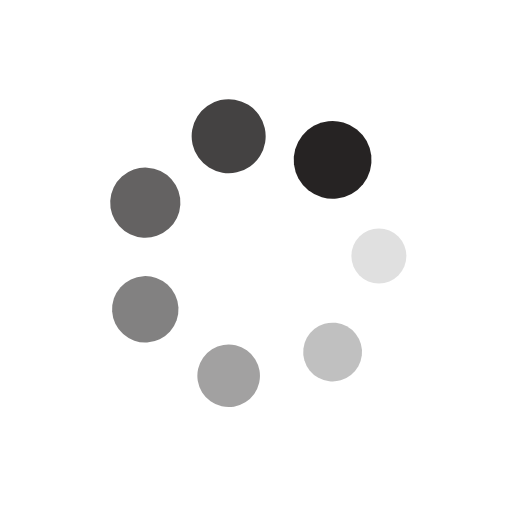
t = 0.00 s
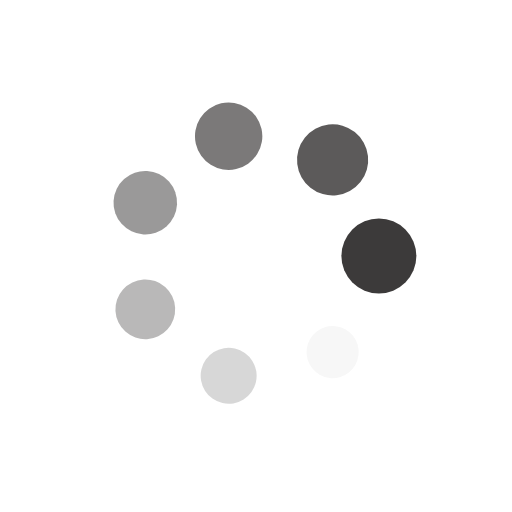
t = 0.25 s
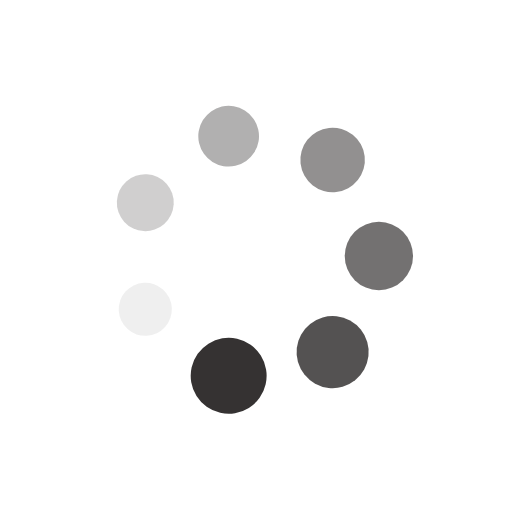
t = 0.50 s
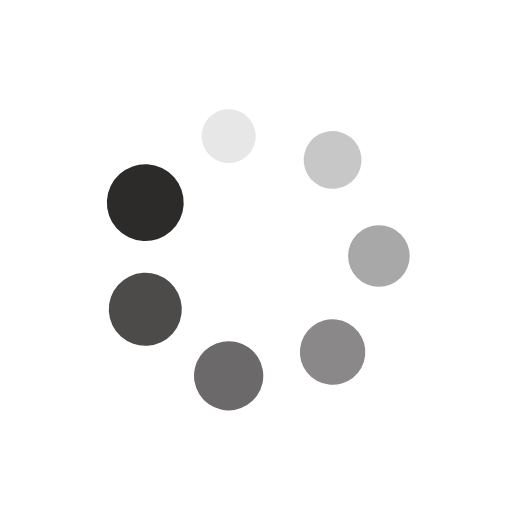
t = 0.75 s

The animated SVG that drew these frames (rendered in a browser with its animation timeline set to each time). Animation: 14 SMIL elements (animate=7,animateTransform=7); one cycle of 1.00 s, repeats indefinitely.

<?xml version="1.0" encoding="utf-8"?>
<svg xmlns="http://www.w3.org/2000/svg" xmlns:xlink="http://www.w3.org/1999/xlink" style="margin: auto; background: none; display: block; shape-rendering: auto;" width="100px" height="100px" viewBox="0 0 100 100" preserveAspectRatio="xMidYMid">
<g transform="translate(74,50)">
<g transform="rotate(0)">
<circle cx="0" cy="0" r="5" fill="#262323" fill-opacity="1">
  <animateTransform attributeName="transform" type="scale" begin="-0.8571428571428571s" values="1.52 1.52;1 1" keyTimes="0;1" dur="1s" repeatCount="indefinite"></animateTransform>
  <animate attributeName="fill-opacity" keyTimes="0;1" dur="1s" repeatCount="indefinite" values="1;0" begin="-0.8571428571428571s"></animate>
</circle>
</g>
</g><g transform="translate(64.9637552446096,68.76395557923271)">
<g transform="rotate(51.42857142857143)">
<circle cx="0" cy="0" r="5" fill="#262323" fill-opacity="0.8571428571428571">
  <animateTransform attributeName="transform" type="scale" begin="-0.7142857142857143s" values="1.52 1.52;1 1" keyTimes="0;1" dur="1s" repeatCount="indefinite"></animateTransform>
  <animate attributeName="fill-opacity" keyTimes="0;1" dur="1s" repeatCount="indefinite" values="1;0" begin="-0.7142857142857143s"></animate>
</circle>
</g>
</g><g transform="translate(44.659497585048456,73.39826989236377)">
<g transform="rotate(102.85714285714286)">
<circle cx="0" cy="0" r="5" fill="#262323" fill-opacity="0.7142857142857143">
  <animateTransform attributeName="transform" type="scale" begin="-0.5714285714285714s" values="1.52 1.52;1 1" keyTimes="0;1" dur="1s" repeatCount="indefinite"></animateTransform>
  <animate attributeName="fill-opacity" keyTimes="0;1" dur="1s" repeatCount="indefinite" values="1;0" begin="-0.5714285714285714s"></animate>
</circle>
</g>
</g><g transform="translate(28.376747170341943,60.413209738821394)">
<g transform="rotate(154.2857142857143)">
<circle cx="0" cy="0" r="5" fill="#262323" fill-opacity="0.5714285714285714">
  <animateTransform attributeName="transform" type="scale" begin="-0.42857142857142855s" values="1.52 1.52;1 1" keyTimes="0;1" dur="1s" repeatCount="indefinite"></animateTransform>
  <animate attributeName="fill-opacity" keyTimes="0;1" dur="1s" repeatCount="indefinite" values="1;0" begin="-0.42857142857142855s"></animate>
</circle>
</g>
</g><g transform="translate(28.37674717034194,39.586790261178606)">
<g transform="rotate(205.71428571428572)">
<circle cx="0" cy="0" r="5" fill="#262323" fill-opacity="0.42857142857142855">
  <animateTransform attributeName="transform" type="scale" begin="-0.2857142857142857s" values="1.52 1.52;1 1" keyTimes="0;1" dur="1s" repeatCount="indefinite"></animateTransform>
  <animate attributeName="fill-opacity" keyTimes="0;1" dur="1s" repeatCount="indefinite" values="1;0" begin="-0.2857142857142857s"></animate>
</circle>
</g>
</g><g transform="translate(44.65949758504845,26.601730107636232)">
<g transform="rotate(257.1428571428571)">
<circle cx="0" cy="0" r="5" fill="#262323" fill-opacity="0.2857142857142857">
  <animateTransform attributeName="transform" type="scale" begin="-0.14285714285714285s" values="1.52 1.52;1 1" keyTimes="0;1" dur="1s" repeatCount="indefinite"></animateTransform>
  <animate attributeName="fill-opacity" keyTimes="0;1" dur="1s" repeatCount="indefinite" values="1;0" begin="-0.14285714285714285s"></animate>
</circle>
</g>
</g><g transform="translate(64.9637552446096,31.236044420767282)">
<g transform="rotate(308.5714285714286)">
<circle cx="0" cy="0" r="5" fill="#262323" fill-opacity="0.14285714285714285">
  <animateTransform attributeName="transform" type="scale" begin="0s" values="1.52 1.52;1 1" keyTimes="0;1" dur="1s" repeatCount="indefinite"></animateTransform>
  <animate attributeName="fill-opacity" keyTimes="0;1" dur="1s" repeatCount="indefinite" values="1;0" begin="0s"></animate>
</circle>
</g>
</g>
<!-- [ldio] generated by https://loading.io/ --></svg>
